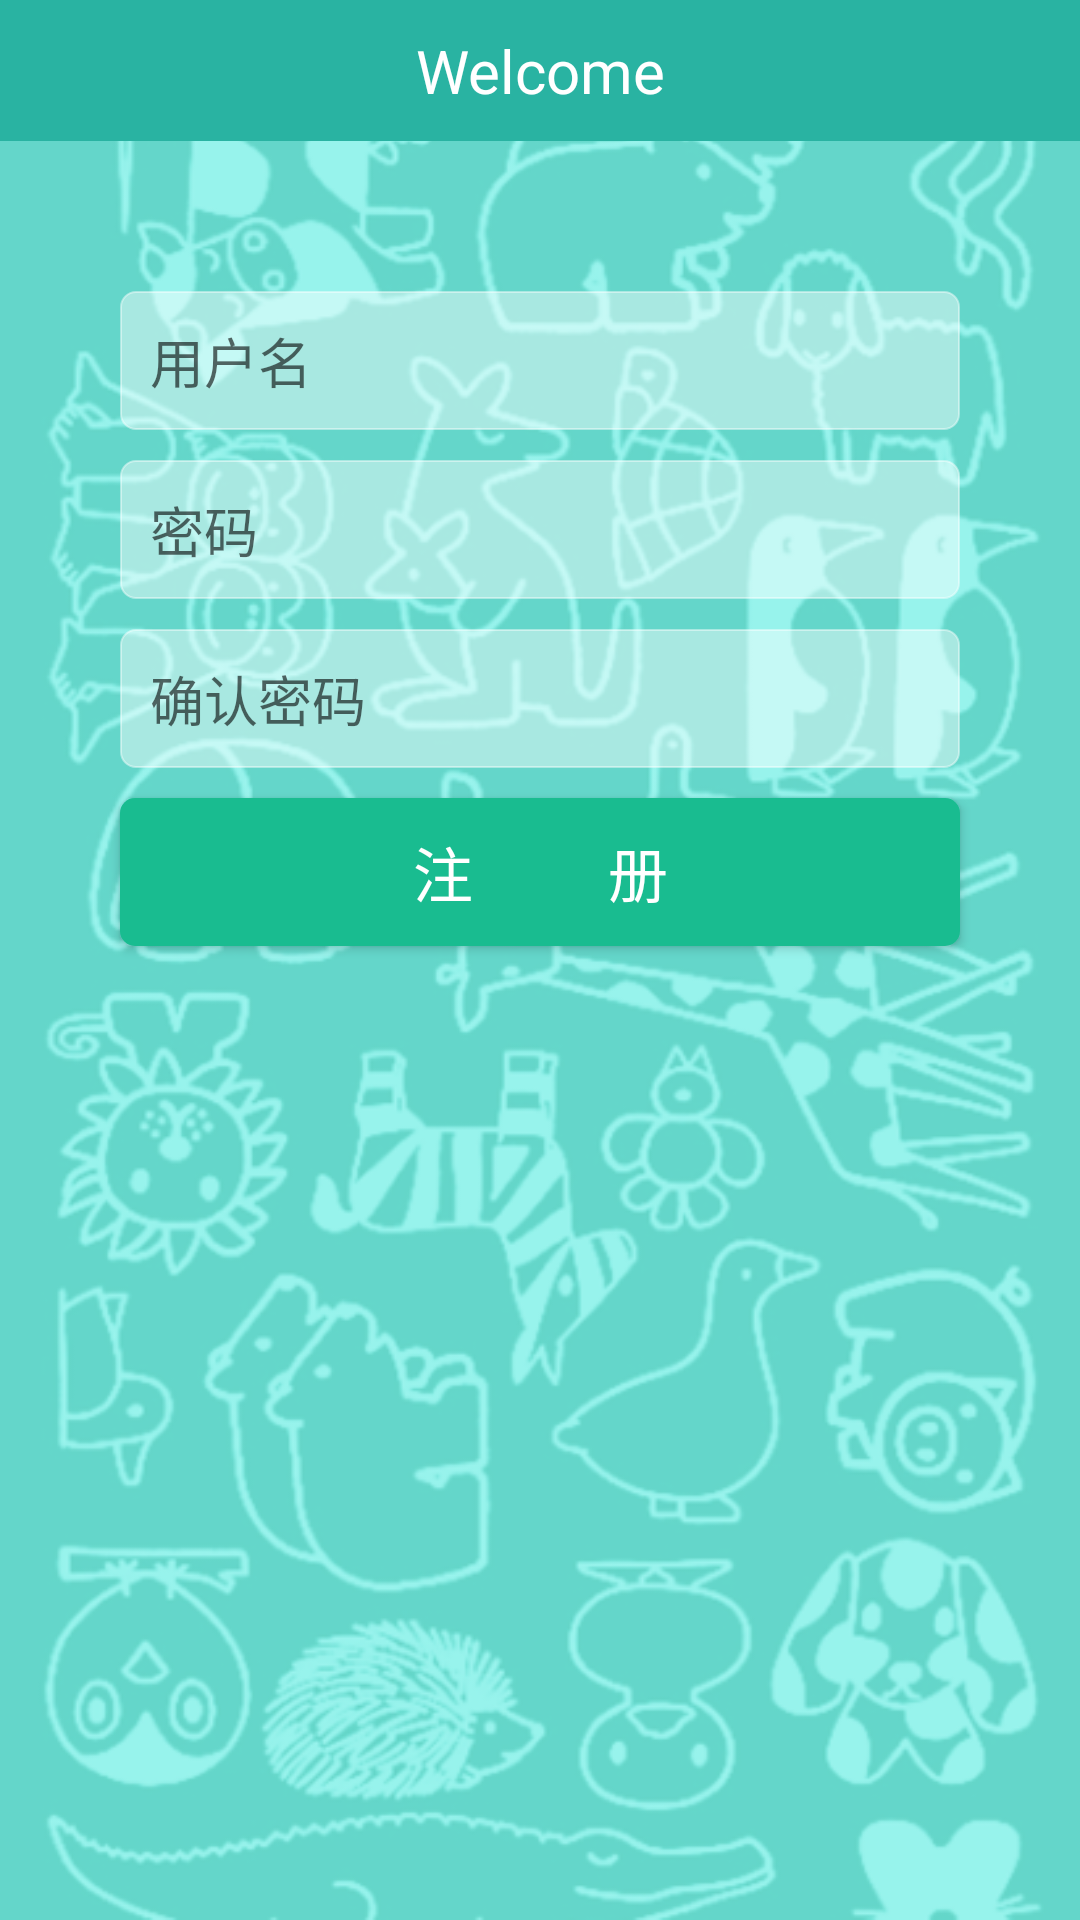

Here is an Android app screen rendered from its layout file. Give the layout XML and the strings, colors and styles it references.
<!-- AndroidManifest.xml: application theme AppTheme -->
<!-- res/layout/activity_regist.xml -->
<?xml version="1.0" encoding="utf-8"?>
<LinearLayout xmlns:android="http://schemas.android.com/apk/res/android"
    xmlns:tools="http://schemas.android.com/tools"
    android:id="@+id/login"
    android:layout_width="match_parent"
    android:layout_height="match_parent"
    android:orientation="vertical"
    android:background="@drawable/login_regist_back_img"
    tools:context=".LoginActivity">
    <TextView
        android:layout_width="match_parent"
        android:layout_height="wrap_content"
        android:text="Welcome"
        android:textSize="20dp"
        android:padding="10dp"
        android:gravity="center_horizontal"
        android:background="@color/backcolor"
        android:textColor="#fff"
        android:layout_marginBottom="50dp"/>


    <EditText
        android:id="@+id/r_userName"
        android:layout_width="match_parent"
        android:layout_height="wrap_content"
        android:layout_marginLeft="40dp"
        android:layout_marginRight="40dp"
        android:layout_marginBottom="10dp"
        android:background="@drawable/eidt_text_shape"
        android:hint="用户名"
        android:inputType="phone"
        android:paddingRight="40dp"
        android:singleLine="true" />

    <EditText
        android:id="@+id/r_password"
        android:layout_width="match_parent"
        android:layout_height="wrap_content"
        android:layout_marginLeft="40dp"
        android:layout_marginRight="40dp"
        android:layout_marginBottom="10dp"
        android:background="@drawable/eidt_text_shape"

        android:hint="密码"
        android:inputType="textPassword"
        android:paddingRight="40dp"
        android:singleLine="true" />


    <EditText
        android:id="@+id/confirm_password"
        android:layout_width="match_parent"
        android:layout_height="wrap_content"
        android:layout_marginLeft="40dp"
        android:layout_marginRight="40dp"
        android:layout_marginBottom="10dp"
        android:background="@drawable/eidt_text_shape"
        android:hint="确认密码"
        android:inputType="textPassword"
        android:paddingRight="40dp"
    android:singleLine="true" />

    <Button
        android:id="@+id/regist_button"
        android:layout_width="match_parent"
        android:layout_height="wrap_content"
        android:text="注         册"
        android:textSize="20sp"
        android:layout_marginLeft="40dp"
        android:layout_marginRight="40dp"
        android:background="@drawable/login_button_shape"
        android:textColor="#fff"
        />



</LinearLayout>
<!-- resources referenced by this layout -->
<resources>
  <color name="backcolor">#29b3a2</color>
  <!-- drawable eidt_text_shape (drawable) -->
  <?xml version="1.0" encoding="utf-8"?>
  <shape xmlns:android="http://schemas.android.com/apk/res/android">
      <solid android:color="#6fffffff"/>
      <corners android:radius="5dp"/>
  
      <stroke android:color="#6fffffff"
          android:width="2px" />
      <padding android:bottom="10dp"
          android:top="10dp"
          android:left="10dp"></padding>
  </shape>
  <!-- drawable login_button_shape (drawable) -->
  <?xml version="1.0" encoding="UTF-8"?>
  <shape
      xmlns:android="http://schemas.android.com/apk/res/android"
      android:shape="rectangle">
      
      <solid android:color="#19bc90" />
      
      
      <corners android:radius="5dp" />
  
      
      <padding
          android:left="10dp"
          android:top="10dp"
          android:right="10dp"
          android:bottom="10dp"
          />
  </shape>
  <!-- drawable login_regist_back_img: png bitmap (drawable, 198063 bytes) -->
  <style name="AppTheme" parent="Theme.AppCompat.Light.DarkActionBar">
          
          <item name="colorPrimary">@color/colorPrimary</item>
          <item name="colorPrimaryDark">@color/colorPrimaryDark</item>
          <item name="colorAccent">@color/colorAccent</item>
      </style>
  <color name="colorPrimary">#29b3a2</color>
  <color name="colorPrimaryDark">#29b3a2</color>
  <color name="colorAccent">#f8cf06</color>
</resources>
